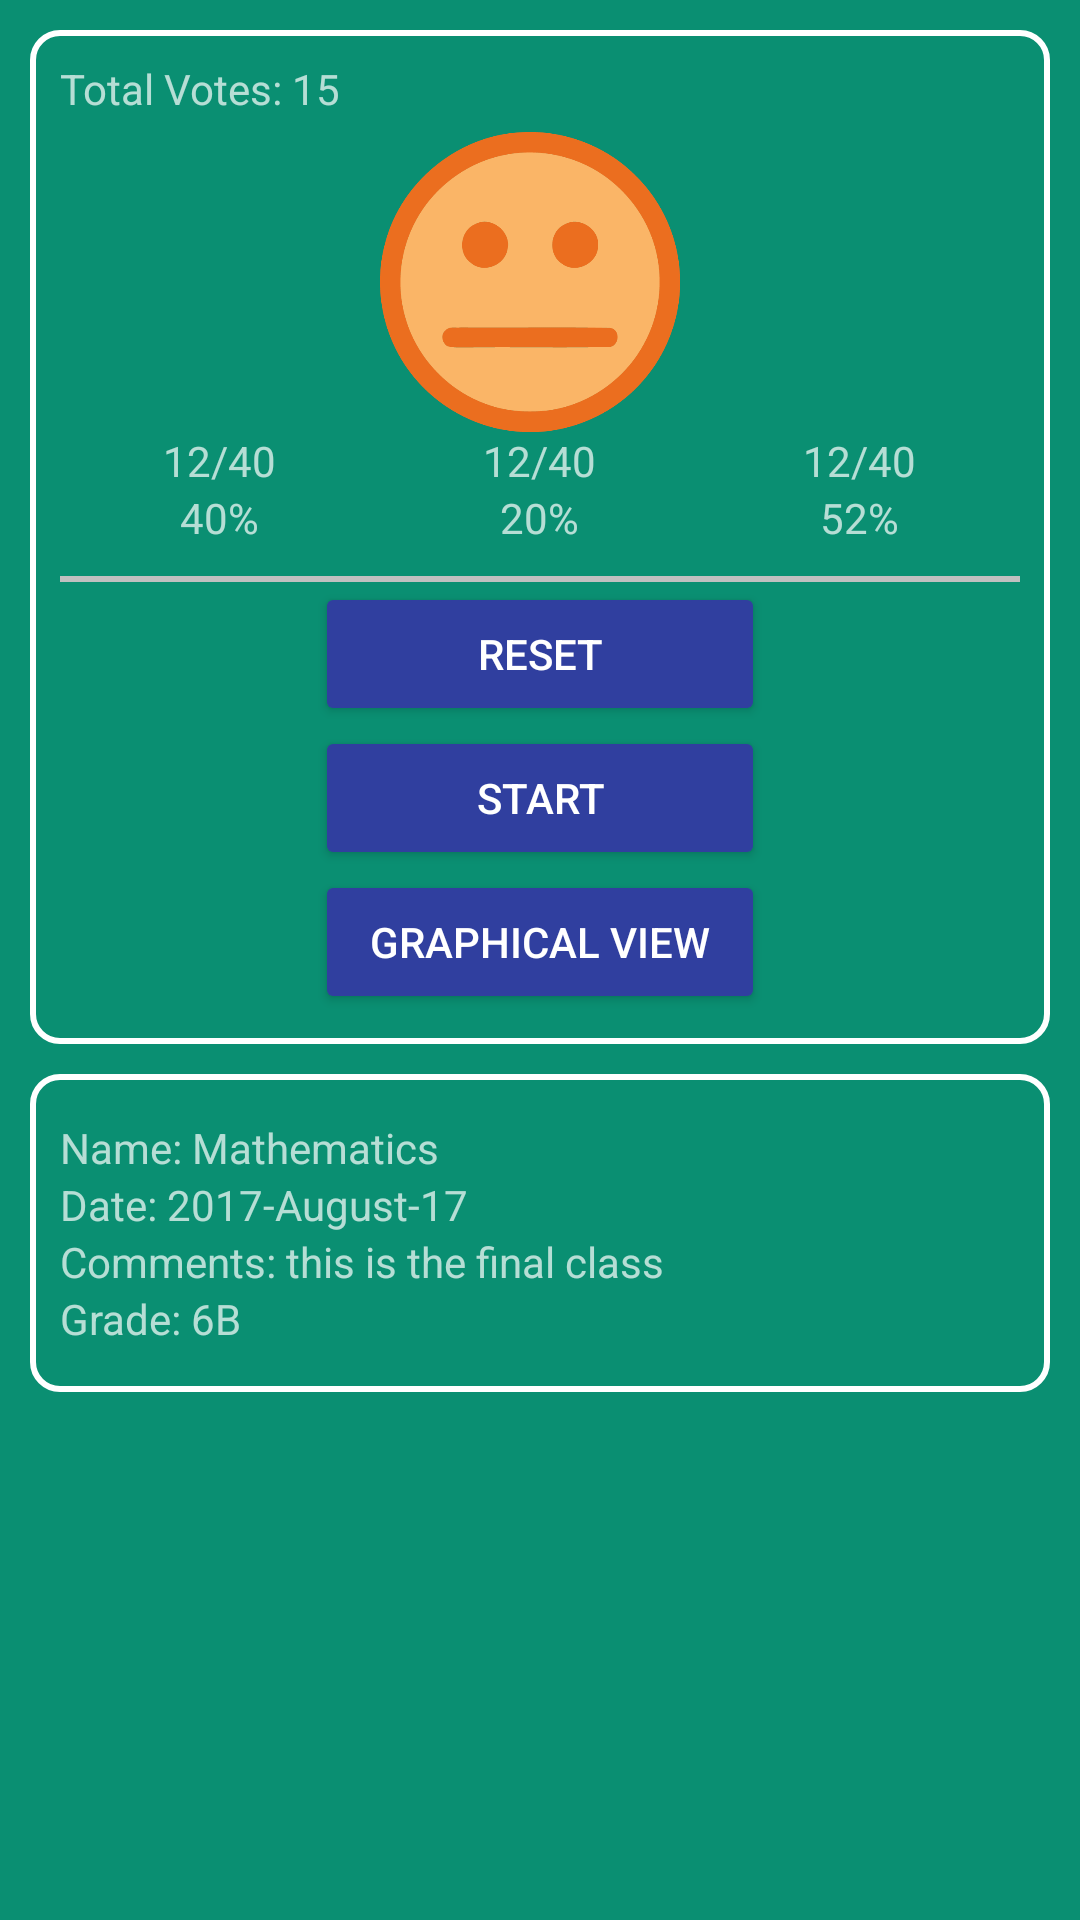

Android layout source for this screen:
<!-- AndroidManifest.xml: application theme AppTheme.Dark -->
<!-- res/layout/fragment_feedback_view.xml -->
<?xml version="1.0" encoding="utf-8"?>
<ScrollView xmlns:android="http://schemas.android.com/apk/res/android"
    android:orientation="vertical"
    android:layout_width="match_parent"
    android:layout_height="match_parent"
    android:paddingTop="10dip"
    android:paddingRight="10dip"
    android:paddingLeft="10dip"
    android:paddingBottom="10dip">

    <LinearLayout
        android:layout_width="fill_parent"
        android:orientation="vertical"
        android:layout_height="fill_parent" >

        <RelativeLayout
            android:layout_width="match_parent"
            android:layout_height="wrap_content"
            android:paddingTop="10dip"
            android:paddingRight="10dip"
            android:paddingLeft="10dip"
            android:paddingBottom="10dip"
            android:background="@drawable/frame_border">

            <TextView
                android:layout_width="wrap_content"
                android:layout_height="wrap_content"
                android:id="@+id/tvTotalVotes"
                android:text="Total Votes: 15"/>

            <LinearLayout
                android:layout_marginTop="5dip"
                android:id="@+id/Layout1"
                android:layout_below="@+id/tvTotalVotes"
                android:layout_width="match_parent"
                android:layout_height="wrap_content"
                android:orientation="horizontal">
                <RelativeLayout
                    android:layout_width="wrap_content"
                    android:layout_weight="1"
                    android:layout_height="wrap_content">
                    <ImageView
                        android:layout_width="100dip"
                        android:layout_height="100dip"
                        android:id="@+id/btnHappy"
                        android:src="@drawable/happy"/>
                    <TextView
                        android:layout_width="wrap_content"
                        android:layout_height="wrap_content"
                        android:layout_below="@+id/btnHappy"
                        android:id="@+id/tvHappyStatus"
                        android:layout_centerHorizontal="true"
                        android:text="12/40"/>
                    <TextView
                        android:layout_width="wrap_content"
                        android:layout_height="wrap_content"
                        android:layout_below="@+id/tvHappyStatus"
                        android:id="@+id/tvHappyPercentage"
                        android:layout_centerHorizontal="true"
                        android:text="40%"/>
                </RelativeLayout>
                <RelativeLayout
                    android:layout_width="wrap_content"
                    android:layout_weight="1"
                    android:layout_height="wrap_content">
                    <ImageView
                        android:layout_width="100dip"
                        android:layout_height="100dip"
                        android:id="@+id/btnNutral"
                        android:src="@drawable/neutral"/>
                    <TextView
                        android:layout_width="wrap_content"
                        android:layout_height="wrap_content"
                        android:layout_below="@+id/btnNutral"
                        android:id="@+id/tvNutralStatus"
                        android:layout_centerHorizontal="true"
                        android:text="12/40"/>
                    <TextView
                        android:layout_width="wrap_content"
                        android:layout_height="wrap_content"
                        android:layout_below="@+id/tvNutralStatus"
                        android:id="@+id/tvNutralPercentage"
                        android:layout_centerHorizontal="true"
                        android:text="20%"/>
                </RelativeLayout>
                <RelativeLayout
                    android:layout_width="wrap_content"
                    android:layout_weight="1"
                    android:layout_height="wrap_content">
                    <ImageView
                        android:layout_width="100dip"
                        android:layout_height="100dip"
                        android:id="@+id/btnBad"
                        android:src="@drawable/sad"/>
                    <TextView
                        android:layout_width="wrap_content"
                        android:layout_height="wrap_content"
                        android:layout_below="@+id/btnBad"
                        android:id="@+id/tvBadStatus"
                        android:layout_centerHorizontal="true"
                        android:text="12/40"/>
                    <TextView
                        android:layout_width="wrap_content"
                        android:layout_height="wrap_content"
                        android:layout_below="@+id/tvBadStatus"
                        android:id="@+id/tvBadPercentage"
                        android:layout_centerHorizontal="true"
                        android:text="52%"/>
                </RelativeLayout>
            </LinearLayout>

            <View
                android:layout_width="fill_parent"
                android:layout_below="@+id/Layout1"
                android:layout_marginTop="10dip"
                android:id="@+id/vw1"
                android:layout_height="2dp"
                android:background="#c0c0c0"/>

            <Button
                android:id="@+id/btnReset"
                android:text="Reset"
                android:layout_centerHorizontal="true"
                android:layout_width="150dip"
                android:layout_height="wrap_content"
                android:layout_below="@+id/vw1"/>
            <Button
                android:id="@+id/btnStart"
                android:layout_centerHorizontal="true"
                android:text="Start"
                android:layout_width="150dip"
                android:layout_height="wrap_content"
                android:layout_below="@+id/btnReset"/>
            <Button
                android:id="@+id/btnViewGraph"
                android:layout_centerHorizontal="true"
                android:text="Graphical View"
                android:layout_width="150dip"
                android:layout_height="wrap_content"
                android:layout_below="@+id/btnStart"/>
        </RelativeLayout>

        <RelativeLayout
            android:layout_width="match_parent"
            android:layout_marginTop="10dip"
            android:paddingTop="15dip"
            android:paddingLeft="10dip"
            android:paddingBottom="15dip"
            android:layout_height="wrap_content"
            android:background="@drawable/frame_border">

            <TextView
                android:layout_width="match_parent"
                android:layout_height="wrap_content"
                android:text="Name: Mathematics"
                android:id="@+id/tvFedName"/>
            <TextView
                android:layout_width="match_parent"
                android:layout_height="wrap_content"
                android:layout_below="@+id/tvFedName"
                android:text="Date: 2017-August-17"
                android:id="@+id/tvFedDate"/>
            <TextView
                android:layout_width="match_parent"
                android:layout_height="wrap_content"
                android:layout_below="@+id/tvFedDate"
                android:text="Comments: this is the final class"
                android:id="@+id/tvFedComments"/>
            <TextView
                android:layout_width="match_parent"
                android:layout_height="wrap_content"
                android:layout_below="@+id/tvFedComments"
                android:visibility="gone"
                android:text="Number of Students: 24"
                android:id="@+id/tvFedNumDates"/>
            <TextView
                android:layout_width="match_parent"
                android:layout_height="wrap_content"
                android:layout_below="@+id/tvFedNumDates"
                android:text="Grade: 6B"
                android:id="@+id/tvFedGrade"/>
        </RelativeLayout>
    </LinearLayout>
</ScrollView>
<!-- resources referenced by this layout -->
<resources>
  <!-- drawable frame_border (drawable-xhdpi-v11) -->
  <?xml version="1.0" encoding="utf-8"?>
  <shape xmlns:android="http://schemas.android.com/apk/res/android"
      android:shape="rectangle" >
      <solid android:color="#00000000" />
      <stroke
          android:width="2dip"
          android:color="#ffffff"/>
      <corners
          android:bottomRightRadius="9dp"
          android:bottomLeftRadius="9dp"
          android:topLeftRadius="9dp"
          android:topRightRadius="9dp"/>
  
  </shape>
  <!-- drawable neutral: png bitmap (drawable-xhdpi-v9, 24085 bytes) -->
  <style name="AppTheme.Dark" parent="Theme.AppCompat.NoActionBar">
          <item name="colorPrimary">@color/primary</item>
          <item name="colorPrimaryDark">@color/colorPrimaryDark</item>
          <item name="colorAccent">@color/accent</item>
  
          <item name="android:windowBackground">@color/colorPrimaryDark</item>
  
          <item name="colorControlNormal">@color/iron</item>
          <item name="colorControlActivated">@color/white</item>
          <item name="colorControlHighlight">@color/colorPrimaryDark</item>
          <item name="android:textColorHint">@color/iron</item>
  
          <item name="colorButtonNormal">@color/primary_dark</item>
      </style>
  <color name="primary">#0A8F72</color>
  <color name="colorPrimaryDark">#0A8F72</color>
  <color name="accent">#7C4DFF</color>
  <color name="iron">#CCCCCC</color>
  <color name="white">#FFFFFF</color>
  <color name="primary_dark">#303F9F</color>
</resources>
